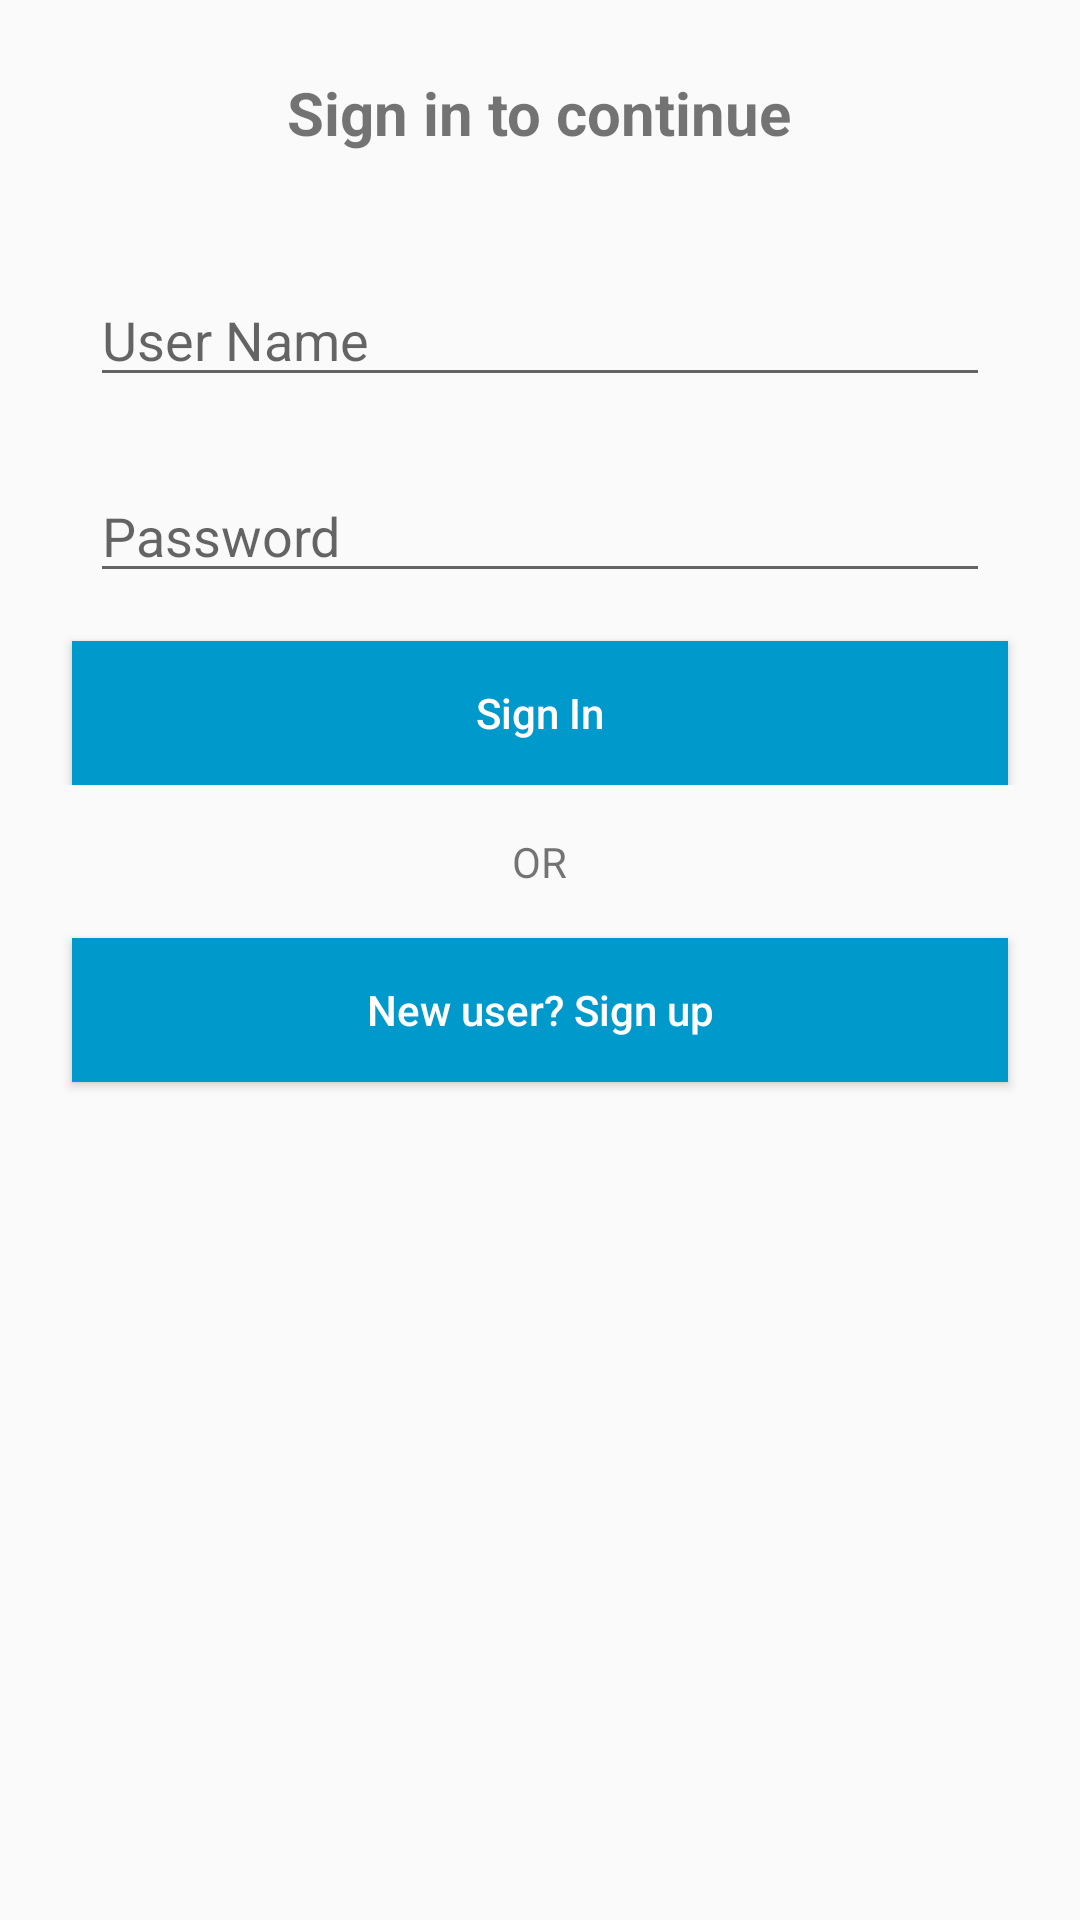

Write the Android layout XML for this screen, with the resource values it uses.
<!-- AndroidManifest.xml: application theme AppTheme -->
<!-- res/layout/activity_dash_board.xml -->
<?xml version="1.0" encoding="utf-8"?>
<LinearLayout
    xmlns:android="http://schemas.android.com/apk/res/android"
    xmlns:app="http://schemas.android.com/apk/res-auto"
    xmlns:tools="http://schemas.android.com/tools"
    android:layout_width="match_parent"
    android:layout_height="match_parent"
    android:orientation="vertical"
    tools:context=".DashBoard">

    <TextView
        android:id="@+id/textView3"
        android:layout_width="wrap_content"
        android:layout_height="wrap_content"
        android:layout_gravity="center"
        android:text="Sign in to continue"
        android:layout_marginBottom="16dp"
        android:layout_marginTop="24dp"
        android:textSize="20sp"
        android:textStyle="bold"/>

    <LinearLayout
        android:layout_width="match_parent"
        android:layout_height="wrap_content"
        android:orientation="vertical">

        <EditText
            android:id="@+id/login_user_name"
            android:layout_width="match_parent"
            android:layout_height="wrap_content"
            android:layout_marginTop="24dp"
            android:hint="User Name"
            android:layout_marginRight="30dp"
            android:layout_marginLeft="30dp"/>

        <EditText
            android:id="@+id/login_user_password"
            android:layout_width="match_parent"
            android:layout_height="wrap_content"
            android:layout_marginTop="24dp"
            android:hint="Password"
            android:inputType="textPassword"
            android:layout_marginRight="30dp"
            android:layout_marginLeft="30dp"/>

        <Button
            android:id="@+id/bn_sign_in"
            android:layout_width="match_parent"
            android:layout_height="wrap_content"
            android:layout_marginTop="16dp"
            android:layout_marginLeft="24dp"
            android:layout_marginRight="24dp"
            android:text="Sign In"
            android:textAllCaps="false"
            android:textColor="@color/white"
            android:background="@color/blue_light"/>
    </LinearLayout>

    <TextView
        android:layout_width="wrap_content"
        android:layout_height="wrap_content"
        android:text="OR"
        android:layout_gravity="center"
        android:layout_marginTop="16dp"/>

    <Button
        android:id="@+id/bn_goto_signup"
        android:layout_width="match_parent"
        android:layout_height="wrap_content"
        android:layout_marginTop="16dp"
        android:layout_marginLeft="24dp"
        android:layout_marginRight="24dp"
        android:text="New user? Sign up"
        android:textAllCaps="false"
        android:textColor="@color/white"
        android:background="@color/blue_light"/>

</LinearLayout>
<!-- resources referenced by this layout -->
<resources>
  <color name="blue_light">#0099CC</color>
  <color name="white">#FFFFFF</color>
  <style name="AppTheme" parent="Theme.AppCompat.Light.NoActionBar">
          
          <item name="colorPrimary">@color/colorPrimary</item>
          <item name="colorPrimaryDark">@color/colorPrimaryDark</item>
          <item name="colorAccent">@color/colorAccent</item>
          <item name="android:windowActionBarOverlay">true</item>
      </style>
  <color name="colorPrimary">#6200EE</color>
  <color name="colorPrimaryDark">#3700B3</color>
  <color name="colorAccent">#03DAC5</color>
</resources>
